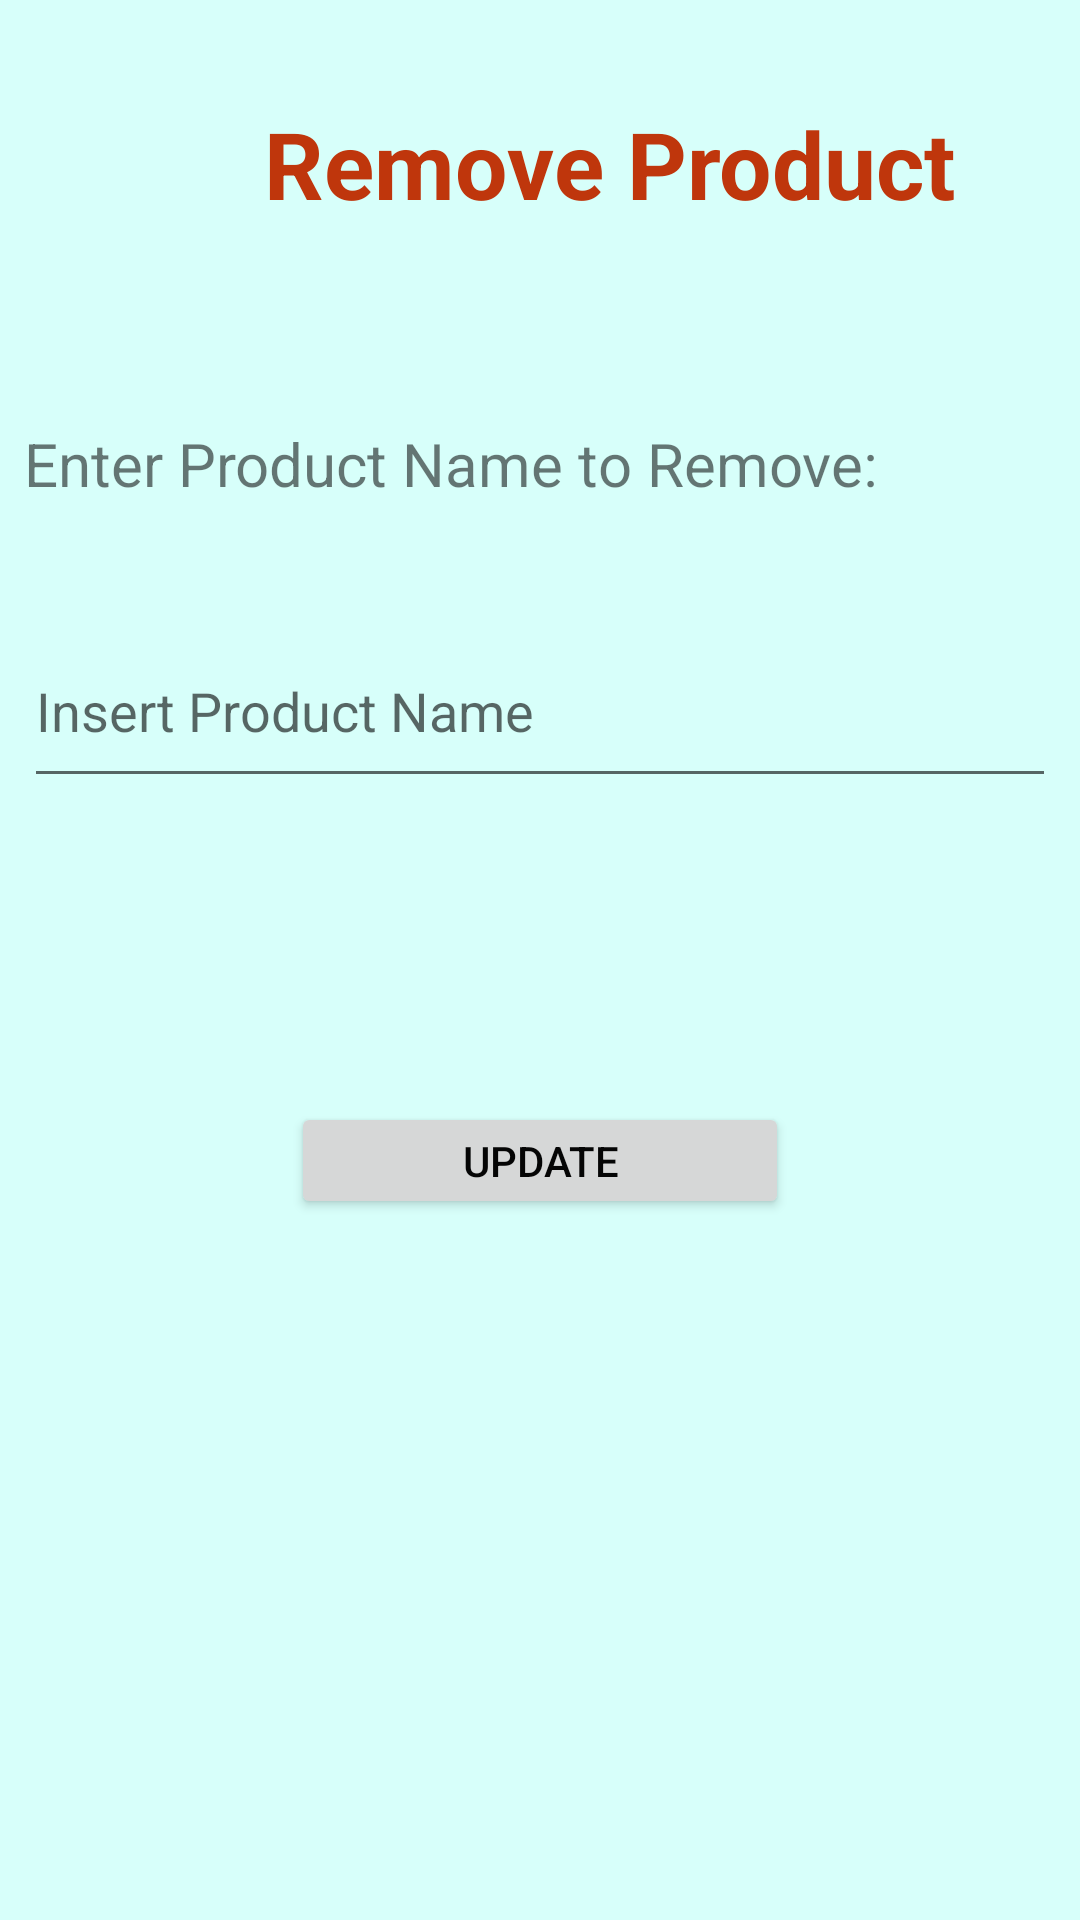

This screen was rendered from an Android layout file. Write that file and the resources it references.
<!-- AndroidManifest.xml: application theme AppTheme -->
<!-- res/layout/activity_remove_product.xml -->
<?xml version="1.0" encoding="utf-8"?>
<android.support.constraint.ConstraintLayout xmlns:android="http://schemas.android.com/apk/res/android"
    xmlns:app="http://schemas.android.com/apk/res-auto"
    xmlns:tools="http://schemas.android.com/tools"
    android:layout_width="match_parent"
    android:layout_height="match_parent"
    tools:context=".RemoveProduct">

    <TextView
        android:id="@+id/textView4"
        android:layout_width="238dp"
        android:layout_height="44dp"
        android:layout_marginBottom="8dp"
        android:layout_marginEnd="8dp"
        android:layout_marginLeft="88dp"
        android:layout_marginRight="8dp"
        android:layout_marginStart="88dp"
        android:layout_marginTop="8dp"
        android:text="Remove Product"
        android:textColor="#BF360C"
        android:textSize="31dp"
        android:textStyle="bold"

        app:layout_constraintBottom_toBottomOf="parent"
        app:layout_constraintEnd_toEndOf="parent"
        app:layout_constraintHorizontal_bias="0.0"
        app:layout_constraintStart_toStartOf="parent"
        app:layout_constraintTop_toTopOf="parent"
        app:layout_constraintVertical_bias="0.044" />

    <TextView
        android:id="@+id/textView5"
        android:layout_width="0dp"
        android:layout_height="40dp"
        android:layout_marginBottom="8dp"
        android:layout_marginEnd="8dp"
        android:layout_marginLeft="8dp"
        android:layout_marginRight="8dp"
        android:layout_marginStart="8dp"
        android:layout_marginTop="8dp"
        android:text="Enter Product Name to Remove:"
        android:textSize="20dp"
        app:layout_constraintBottom_toBottomOf="parent"
        app:layout_constraintEnd_toEndOf="parent"
        app:layout_constraintHorizontal_bias="0.072"
        app:layout_constraintStart_toStartOf="parent"
        app:layout_constraintTop_toTopOf="parent"
        app:layout_constraintVertical_bias="0.228" />


    <EditText
        android:id="@+id/ETRemoveText"
        android:layout_width="match_parent"
        android:layout_height="61dp"
        android:layout_marginBottom="8dp"
        android:layout_marginEnd="8dp"
        android:layout_marginLeft="8dp"
        android:layout_marginRight="8dp"
        android:layout_marginStart="8dp"
        android:layout_marginTop="8dp"
        android:hint="Insert Product Name"
        app:layout_constraintBottom_toBottomOf="parent"
        app:layout_constraintEnd_toEndOf="parent"
        app:layout_constraintHorizontal_bias="0.0"
        app:layout_constraintStart_toStartOf="parent"
        app:layout_constraintTop_toTopOf="parent"
        app:layout_constraintVertical_bias="0.35" />


    <Button
        android:id="@+id/RPremove"
        android:layout_width="166dp"
        android:layout_height="39dp"
        android:layout_marginBottom="8dp"
        android:layout_marginEnd="8dp"
        android:layout_marginLeft="8dp"
        android:layout_marginRight="8dp"
        android:layout_marginStart="8dp"
        android:layout_marginTop="8dp"
        android:onClick="onRemoveButtonClick"
        android:text="Update"
        app:layout_constraintBottom_toBottomOf="parent"
        app:layout_constraintEnd_toEndOf="parent"
        app:layout_constraintStart_toStartOf="parent"
        app:layout_constraintTop_toTopOf="parent"
        app:layout_constraintVertical_bias="0.614" />


</android.support.constraint.ConstraintLayout>
<!-- resources referenced by this layout -->
<resources>
  <style name="AppTheme" parent="Theme.AppCompat.Light.DarkActionBar">
          
          <item name="colorPrimary">@color/colorPrimary</item>
          <item name="colorPrimaryDark">@color/colorPrimaryDark</item>
          <item name="colorAccent">@color/colorAccent</item>
          <item name="android:windowBackground">@color/colorBackground</item>
          <item name="android:textColorPrimary">@color/text_color_primary</item>
      </style>
  <color name="colorPrimary">#3742b1</color>
  <color name="colorPrimaryDark">#262e7b</color>
  <color name="colorAccent">#FF4081</color>
  <color name="colorBackground">#f9d7fffa</color>
  <color name="text_color_primary">#f9000000</color>
</resources>
